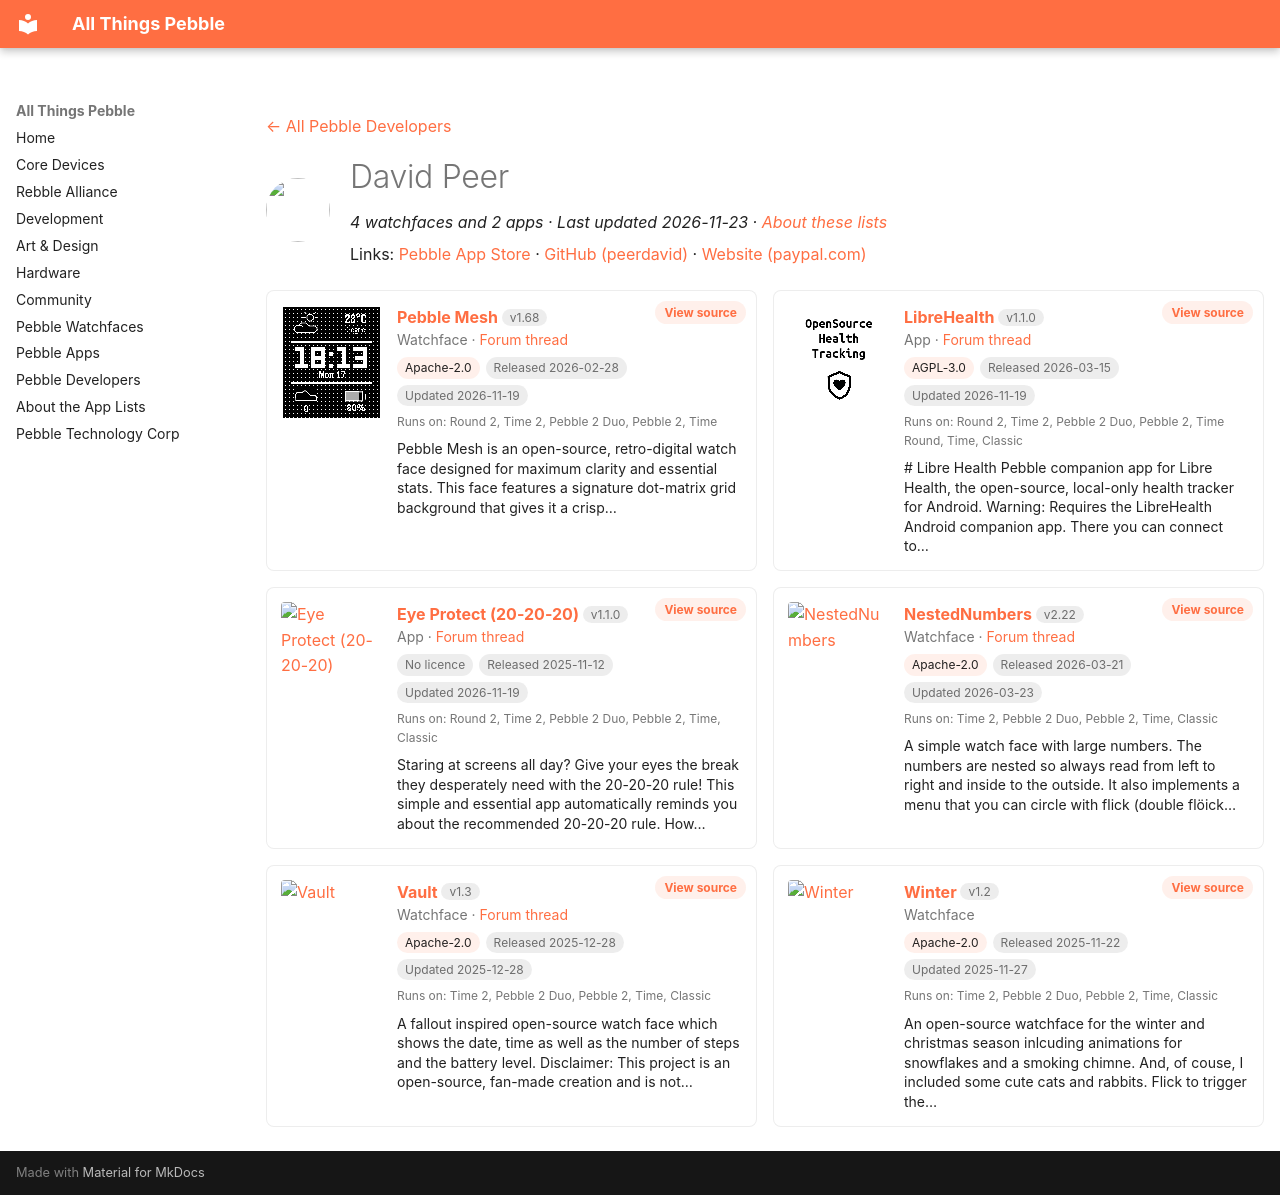

repository: saltedlolly/all-things-pebble · page: developers/david-peer.html · generator: mkdocs

---
title: "David Peer"
hide:
  - toc
---

<!-- Generated by scripts/update_app_directory.py: do not edit by hand -->
[← All Pebble Developers](../developers.md)

<div class="dev-header" markdown>
<img class="dev-avatar" src="https://github.com/peerdavid.png?size=128" alt="" width="64" height="64" loading="lazy" onerror="this.remove()">
<div class="dev-intro" markdown>

# David Peer

*4 watchfaces and 2 apps · Last updated 2026-11-23 · [About these lists](../about-app-lists.md)*

Links: [Pebble App Store](https://apps.repebble.com/apps/dev/david-peer_68fb6df5d3c6e4000885b8f5) · [GitHub (peerdavid)](https://github.com/peerdavid) · [Website (paypal.com)](https://www.paypal.com/donate/?hosted_button_id=Y4PDJU84LC3N2)

</div>
</div>

<div class="dev-controls" data-search-exclude hidden>
<div class="dev-filter" role="group" aria-label="Show"><button type="button" data-filter="all" aria-pressed="true">All <span>6</span></button><button type="button" data-filter="watchface" aria-pressed="false">Watchfaces <span>4</span></button><button type="button" data-filter="watchapp" aria-pressed="false">Apps <span>2</span></button></div>
<label class="dev-sort">Sort by <select><option value="updated">Recently updated</option><option value="released">Newest release</option><option value="title">A–Z</option></select></label>
</div>

<div class="app-grid dev-apps" data-search-exclude>
<div class="app-card" data-type="watchface" data-title="pebble mesh" data-released="2026-02-28" data-updated="2026-11-19">
<a class="app-shot" href="https://apps.repebble.com/20546b1dc76e4eb0aa4cbc1f" data-search-exclude><img src="../images/apps/20546b1dc76e4eb0aa4cbc1f.gif" alt="Pebble Mesh" loading="lazy"></a>
<div class="app-info">
<h2 class="app-name" id="app-20546b1dc76e4eb0aa4cbc1f"><a href="https://apps.repebble.com/20546b1dc76e4eb0aa4cbc1f">Pebble Mesh</a> <span class="app-version" title="Latest version" data-search-exclude>v1.68</span></h2>
<a class="app-source" href="https://github.com/peerdavid/pebble-mesh" title="Source code" data-search-exclude>View source</a>
<div class="app-dev">Watchface · <a href="https://forum.rebble.io/t/592" title="Discuss this app on the Rebble forum" data-search-exclude>Forum thread</a></div>
<div class="app-tags" data-search-exclude><span class="app-licence" title="Licence">Apache-2.0</span> <span title="First published in the app store">Released 2026-02-28</span> <span title="Latest release in the app store">Updated 2026-11-19</span></div>
<div class="app-watches" title="Supported watches" data-search-exclude>Runs on: Round 2, Time 2, Pebble 2 Duo, Pebble 2, Time</div>
<p class="app-desc">Pebble Mesh is an open-source, retro-digital watch face designed for maximum clarity and essential stats. This face features a signature dot-matrix grid background that gives it a crisp…</p>
</div>
</div>
<div class="app-card" data-type="watchapp" data-title="librehealth" data-released="2026-03-15" data-updated="2026-11-19">
<a class="app-shot" href="https://apps.repebble.com/2fe5ba2363c042e89553c33e" data-search-exclude><img src="../images/apps/2fe5ba2363c042e89553c33e.png" alt="LibreHealth" loading="lazy"></a>
<div class="app-info">
<h2 class="app-name" id="app-2fe5ba2363c042e89553c33e"><a href="https://apps.repebble.com/2fe5ba2363c042e89553c33e">LibreHealth</a> <span class="app-version" title="Latest version" data-search-exclude>v1.1.0</span></h2>
<a class="app-source" href="https://github.com/peerdavid/pebble-libre-health" title="Source code" data-search-exclude>View source</a>
<div class="app-dev">App · <a href="https://forum.rebble.io/t/772" title="Discuss this app on the Rebble forum" data-search-exclude>Forum thread</a></div>
<div class="app-tags" data-search-exclude><span class="app-licence" title="Licence">AGPL-3.0</span> <span title="First published in the app store">Released 2026-03-15</span> <span title="Latest release in the app store">Updated 2026-11-19</span></div>
<div class="app-watches" title="Supported watches" data-search-exclude>Runs on: Round 2, Time 2, Pebble 2 Duo, Pebble 2, Time Round, Time, Classic</div>
<p class="app-desc"># Libre Health Pebble companion app for Libre Health, the open-source, local-only health tracker for Android. Warning: Requires the LibreHealth Android companion app. There you can connect to…</p>
</div>
</div>
<div class="app-card" data-type="watchapp" data-title="eye protect (20-20-20)" data-released="2025-11-12" data-updated="2026-11-19">
<a class="app-shot" href="https://apps.repebble.com/6914c16e66ee0d00098fecd5" data-search-exclude><img src="../images/apps/6914c16e66ee0d00098fecd5.png" alt="Eye Protect (20-20-20)" loading="lazy"></a>
<div class="app-info">
<h2 class="app-name" id="app-6914c16e66ee0d00098fecd5"><a href="https://apps.repebble.com/6914c16e66ee0d00098fecd5">Eye Protect (20-20-20)</a> <span class="app-version" title="Latest version" data-search-exclude>v1.1.0</span></h2>
<a class="app-source" href="https://github.com/peerdavid/pebble-20-20-20" title="Source code" data-search-exclude>View source</a>
<div class="app-dev">App · <a href="https://forum.rebble.io/t/1256" title="Discuss this app on the Rebble forum" data-search-exclude>Forum thread</a></div>
<div class="app-tags" data-search-exclude><span class="app-licence app-licence--none" title="Licence">No licence</span> <span title="First published in the app store">Released 2025-11-12</span> <span title="Latest release in the app store">Updated 2026-11-19</span></div>
<div class="app-watches" title="Supported watches" data-search-exclude>Runs on: Round 2, Time 2, Pebble 2 Duo, Pebble 2, Time, Classic</div>
<p class="app-desc">Staring at screens all day? Give your eyes the break they desperately need with the 20-20-20 rule! This simple and essential app automatically reminds you about the recommended 20-20-20 rule. How…</p>
</div>
</div>
<div class="app-card" data-type="watchface" data-title="nestednumbers" data-released="2026-03-21" data-updated="2026-03-23">
<a class="app-shot" href="https://apps.repebble.com/d824a71853744a26b726ffb1" data-search-exclude><img src="../images/apps/d824a71853744a26b726ffb1.png" alt="NestedNumbers" loading="lazy"></a>
<div class="app-info">
<h2 class="app-name" id="app-d824a71853744a26b726ffb1"><a href="https://apps.repebble.com/d824a71853744a26b726ffb1">NestedNumbers</a> <span class="app-version" title="Latest version" data-search-exclude>v2.22</span></h2>
<a class="app-source" href="https://github.com/peerdavid/pebble-nested-numbers" title="Source code" data-search-exclude>View source</a>
<div class="app-dev">Watchface · <a href="https://forum.rebble.io/t/213" title="Discuss this app on the Rebble forum" data-search-exclude>Forum thread</a></div>
<div class="app-tags" data-search-exclude><span class="app-licence" title="Licence">Apache-2.0</span> <span title="First published in the app store">Released 2026-03-21</span> <span title="Latest release in the app store">Updated 2026-03-23</span></div>
<div class="app-watches" title="Supported watches" data-search-exclude>Runs on: Time 2, Pebble 2 Duo, Pebble 2, Time, Classic</div>
<p class="app-desc">A simple watch face with large numbers. The numbers are nested so always read from left to right and inside to the outside. It also implements a menu that you can circle with flick (double flöick…</p>
</div>
</div>
<div class="app-card" data-type="watchface" data-title="vault" data-released="2025-12-28" data-updated="2025-12-28">
<a class="app-shot" href="https://apps.repebble.com/6951762424ba4b0009dc92c5" data-search-exclude><img src="../images/apps/6951762424ba4b0009dc92c5.png" alt="Vault" loading="lazy"></a>
<div class="app-info">
<h2 class="app-name" id="app-6951762424ba4b0009dc92c5"><a href="https://apps.repebble.com/6951762424ba4b0009dc92c5">Vault</a> <span class="app-version" title="Latest version" data-search-exclude>v1.3</span></h2>
<a class="app-source" href="https://github.com/peerdavid/pebble-vault" title="Source code" data-search-exclude>View source</a>
<div class="app-dev">Watchface · <a href="https://forum.rebble.io/t/366" title="Discuss this app on the Rebble forum" data-search-exclude>Forum thread</a></div>
<div class="app-tags" data-search-exclude><span class="app-licence" title="Licence">Apache-2.0</span> <span title="First published in the app store">Released 2025-12-28</span> <span title="Latest release in the app store">Updated 2025-12-28</span></div>
<div class="app-watches" title="Supported watches" data-search-exclude>Runs on: Time 2, Pebble 2 Duo, Pebble 2, Time, Classic</div>
<p class="app-desc">A fallout inspired open-source watch face which shows the date, time as well as the number of steps and the battery level. Disclaimer: This project is an open-source, fan-made creation and is not…</p>
</div>
</div>
<div class="app-card" data-type="watchface" data-title="winter" data-released="2025-11-22" data-updated="2025-11-27">
<a class="app-shot" href="https://apps.repebble.com/69218c65f5dd27000979ece0" data-search-exclude><img src="../images/apps/69218c65f5dd27000979ece0.gif" alt="Winter" loading="lazy"></a>
<div class="app-info">
<h2 class="app-name" id="app-69218c65f5dd27000979ece0"><a href="https://apps.repebble.com/69218c65f5dd27000979ece0">Winter</a> <span class="app-version" title="Latest version" data-search-exclude>v1.2</span></h2>
<a class="app-source" href="https://github.com/peerdavid/pebble-winter/" title="Source code" data-search-exclude>View source</a>
<div class="app-dev">Watchface</div>
<div class="app-tags" data-search-exclude><span class="app-licence" title="Licence">Apache-2.0</span> <span title="First published in the app store">Released 2025-11-22</span> <span title="Latest release in the app store">Updated 2025-11-27</span></div>
<div class="app-watches" title="Supported watches" data-search-exclude>Runs on: Time 2, Pebble 2 Duo, Pebble 2, Time, Classic</div>
<p class="app-desc">An open-source watchface for the winter and christmas season inlcuding animations for snowflakes and a smoking chimne. And, of couse, I included some cute cats and rabbits. Flick to trigger the…</p>
</div>
</div>
</div>
